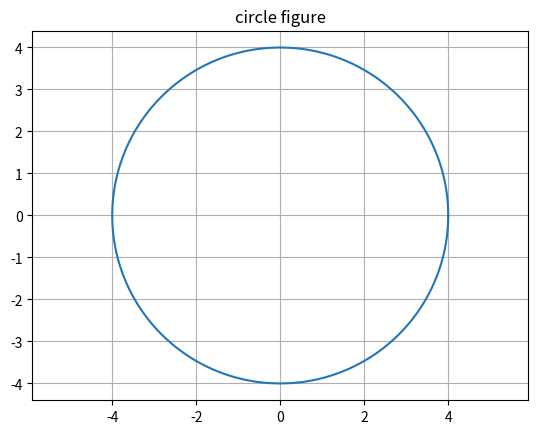

Reproduce this figure in Python.
import matplotlib.pyplot as plt
import math


radias  = 4
y = [] #y-coordinate
x = [] #x-coordinate

# First Quadrant
for i in range(401):
    i = int(i)/100
    try:
       
        z = math.pow(radias,2)- math.pow(i,2)
        x.append( math.sqrt(z))
        y.append(i)
    except (ValueError, TypeError):
        print("Error: Invalid input or type mismatch.")
        continue

# Second Quadrant
for i in range(400,-1,-1):
    i = int(i)/100
    try:
       
        z = math.pow(radias,2)- math.pow(i,2)
        x.append( -math.sqrt(z))
        y.append(i)
    except (ValueError, TypeError):
        print("Error: Invalid input or type mismatch.")
        continue

# THird Quadrant
for i in range(401):
    i = int(i)/100
    try:
       
        z = math.pow(radias,2)- math.pow(i,2)
        x.append( -math.sqrt(z))
        y.append(-i)
    except (ValueError, TypeError):
        print("Error: Invalid input or type mismatch.")
        continue

# Fourth Quadrant
for i in range(400,-1,-1):
    i = int(i)/100
    try:
       
        z = math.pow(radias,2)- math.pow(i,2)
        x.append( math.sqrt(z))
        y.append(-i)
    except (ValueError, TypeError):
        print("Error: Invalid input or type mismatch.")
        continue


plt.plot(x,y)
plt.title("circle figure")
plt.axis('equal')
plt.grid(True)
plt.show()
         